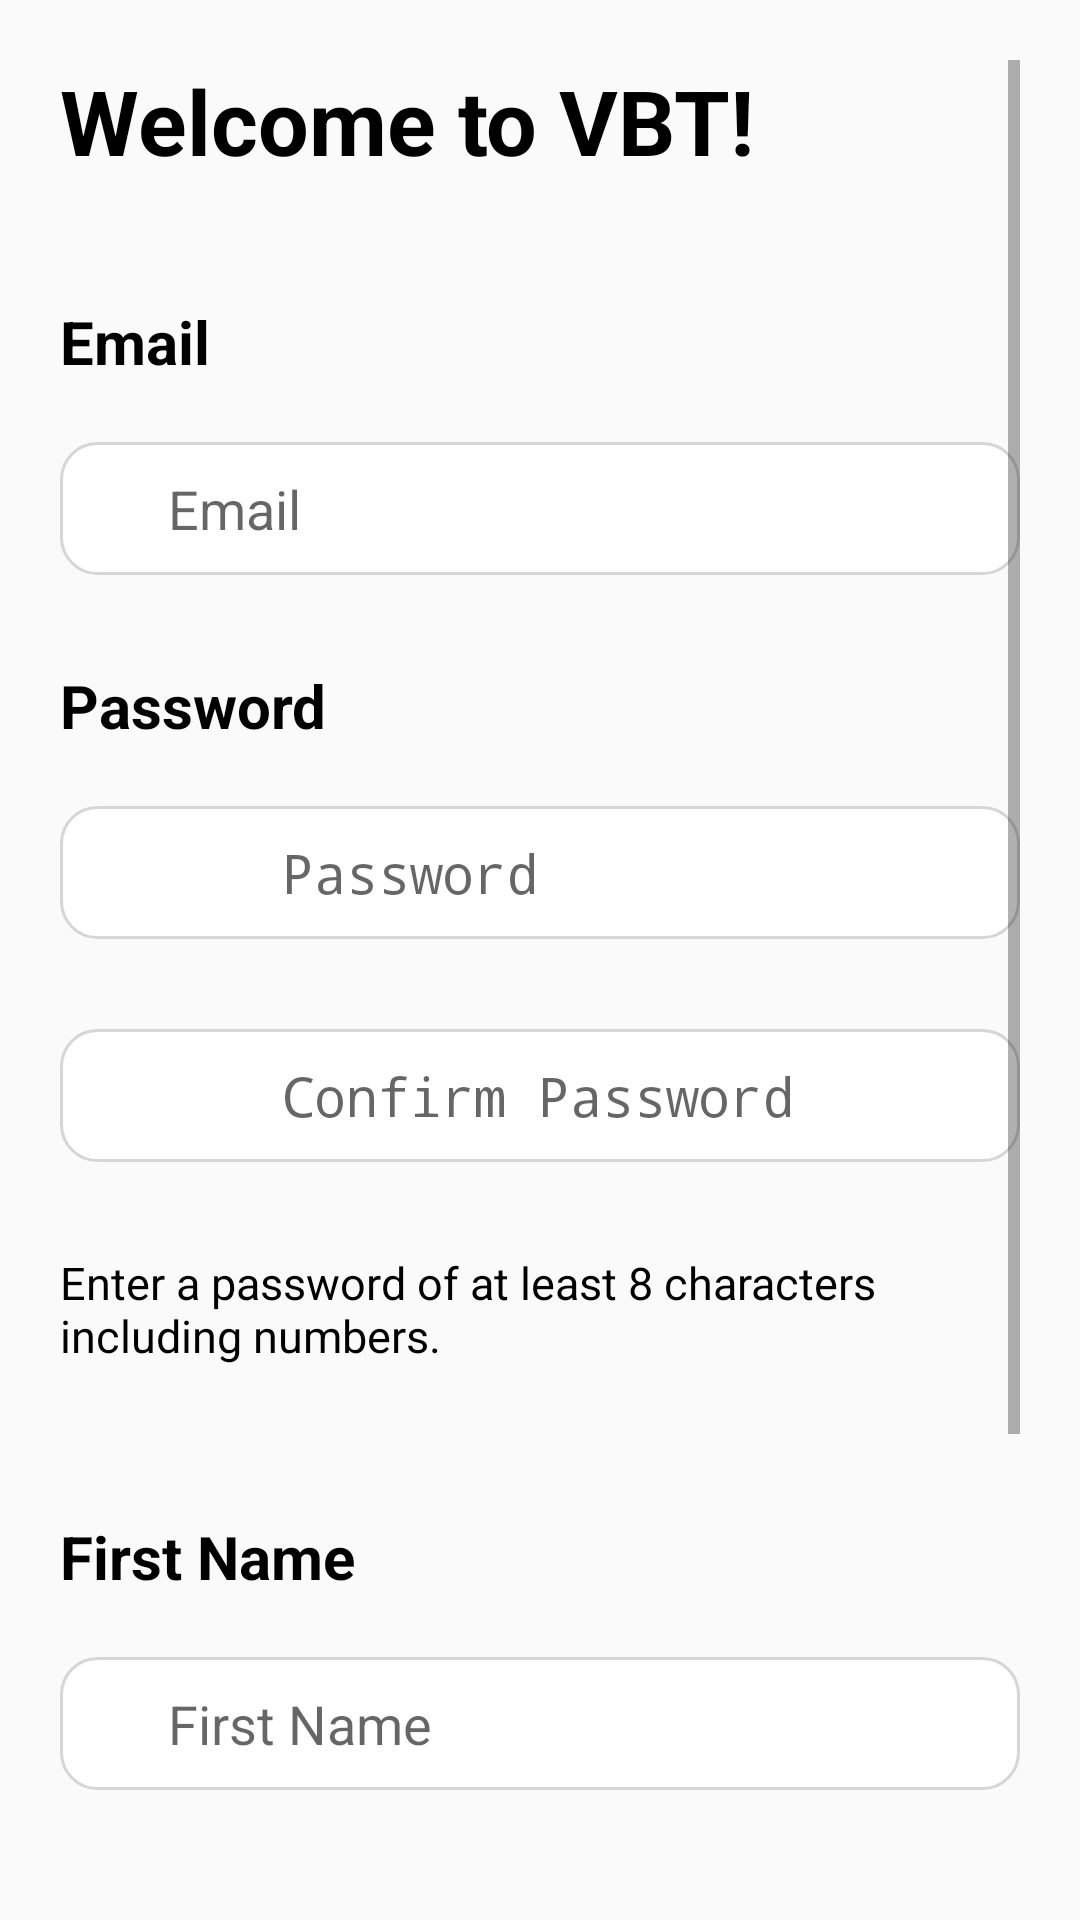

Android layout source for this screen:
<!-- AndroidManifest.xml: activity theme Theme.AppCompat.DayNight.NoActionBar -->
<!-- res/layout/activity_join.xml -->
<?xml version="1.0" encoding="utf-8"?>
<FrameLayout xmlns:android="http://schemas.android.com/apk/res/android"
    xmlns:tools="http://schemas.android.com/tools"
    android:layout_width="match_parent"
    android:layout_height="match_parent"
    android:gravity="center_horizontal"
    android:orientation="vertical"
    android:padding="20dp"
    tools:context=".activity.LoginActivity">

    <ScrollView
        android:id="@+id/login_form"
        android:layout_width="match_parent"
        android:layout_height="match_parent">

        <LinearLayout
            android:id="@+id/email_login_form"
            android:layout_width="match_parent"
            android:layout_height="wrap_content"
            android:orientation="vertical">
            <TextView
                android:id="@+id/textview"
                android:layout_width="match_parent"
                android:layout_height="wrap_content"
                android:text="Welcome to VBT!"
                android:textColor="@color/black"
                android:textSize="30dp"
                android:textStyle="bold"
                tools:layout_editor_absoluteY="70dp" />
            <TextView
                android:id="@+id/textView"
                android:layout_width="match_parent"
                android:layout_height="wrap_content"
                android:text="Email"
                android:textColor="@color/black"
                android:textSize="20dp"
                android:textStyle="bold"
                android:layout_marginTop = "40dp"
                android:layout_marginBottom="20dp"/>

            <LinearLayout
                android:layout_width="match_parent"
                android:layout_height="wrap_content">
                <AutoCompleteTextView
                    android:id="@+id/join_email"
                    android:layout_width="match_parent"
                    android:layout_height="wrap_content"
                    android:hint="      Email"
                    android:background="@drawable/normal_edit"
                    android:inputType="textEmailAddress"
                    android:maxLines="1"
                    android:singleLine="true"
                    />
            </LinearLayout>
            <TextView
                android:layout_width="match_parent"
                android:layout_height="wrap_content"
                android:text="Password"
                android:textColor="@color/black"
                android:textSize="20dp"
                android:textStyle="bold"
                android:layout_marginTop="30dp"
                android:layout_marginBottom="20dp"/>

            <LinearLayout
                android:layout_width="match_parent"
                android:layout_height="wrap_content">
                <EditText
                    android:id="@+id/join_password"
                    android:layout_width="match_parent"
                    android:layout_height="wrap_content"
                    android:hint="      Password"
                    android:background="@drawable/normal_edit"
                    android:inputType="textPassword"
                    android:maxLines="1"
                    android:layout_marginBottom="30dp"
                    android:singleLine="true" />
            </LinearLayout>
            <EditText
                android:id="@+id/join_password_confirm"
                android:layout_width="match_parent"
                android:layout_height="wrap_content"
                android:hint="      Confirm Password"
                android:inputType="textPassword"
                android:background="@drawable/normal_edit"
                android:maxLines="1"
                android:singleLine="true" />
            <TextView
                android:layout_width="match_parent"
                android:layout_height="wrap_content"
                android:text="Enter a password of at least 8 characters including numbers."
                android:textColor="@color/black"
                android:textSize="15dp"
                android:layout_marginTop="30dp"
                android:layout_marginBottom="20dp"
                />
            <TextView
                android:layout_width="match_parent"
                android:layout_height="wrap_content"
                android:text="First Name"
                android:textColor="@color/black"
                android:textSize="20dp"
                android:textStyle="bold"
                android:layout_marginTop="30dp"
                android:layout_marginBottom="20dp"
                />
            <LinearLayout
                android:layout_width="match_parent"
                android:layout_height="wrap_content">
                <EditText
                    android:id="@+id/first_name"
                    android:layout_width="match_parent"
                    android:layout_height="wrap_content"
                    android:hint="      First Name"
                    android:inputType="text"
                    android:maxLines="1"
                    android:background="@drawable/normal_edit"
                    android:singleLine="true" />
            </LinearLayout>
            <TextView
                android:layout_width="match_parent"
                android:layout_height="wrap_content"
                android:text="Last Name"
                android:textColor="@color/black"
                android:textSize="20dp"
                android:textStyle="bold"
                android:layout_marginTop="30dp"
                android:layout_marginBottom="20dp"
                />
            <LinearLayout
                android:layout_width="match_parent"
                android:layout_height="wrap_content">
                <EditText
                    android:id="@+id/last_name"
                    android:layout_width="match_parent"
                    android:layout_height="wrap_content"
                    android:hint="      Last Name"
                    android:background="@drawable/normal_edit"
                    android:inputType="text"
                    android:maxLines="1"
                    android:singleLine="true" />

            </LinearLayout>

            <Button
                android:id="@+id/join_button"
                android:layout_width="match_parent"
                android:layout_height="wrap_content"
                android:layout_marginTop="40dp"
                android:text="Next"
                android:textStyle="bold" />

        </LinearLayout>
    </ScrollView>

    <ProgressBar
        android:id="@+id/join_progress"
        android:layout_width="wrap_content"
        android:layout_height="wrap_content"
        android:layout_gravity="center"
        android:visibility="gone" />
</FrameLayout>
<!-- resources referenced by this layout -->
<resources>
  <color name="black">#FF000000</color>
  <!-- drawable normal_edit (drawable) -->
  <?xml version="1.0" encoding="utf-8"?>
  <shape xmlns:android="http://schemas.android.com/apk/res/android"
      android:shape="rectangle">
      <solid android:color="@color/white" />
      <stroke
          android:width="1dp"
          android:color="#D6D6D6" />
  
      <padding
          android:bottom="10dp"
          android:left="10dp"
          android:right="10dp"
          android:top="10dp" />
  
      <corners
          android:bottomLeftRadius="12dp"
          android:bottomRightRadius="12dp"
          android:topLeftRadius="12dp"
          android:topRightRadius="12dp"/>
  </shape>
  <color name="white">#FFFFFFFF</color>
</resources>
